pico-8 play session: no input (idle), after a click and taps of 🅾, ❎, 🅾+❎, 🅾 in the second before t = 0

[t = 1 s] idle ~1s (no d-pad/buttons)
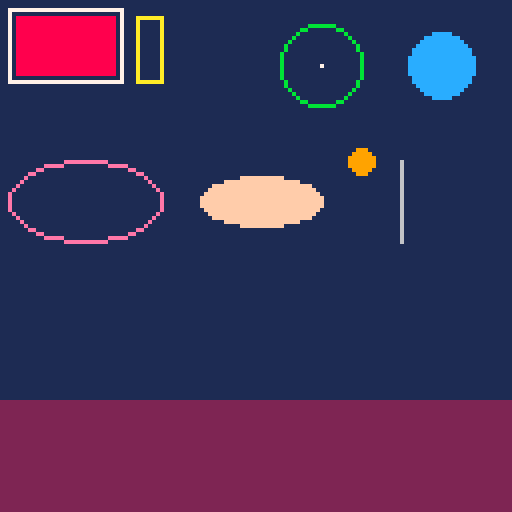

pico-8 cartridge
version 42
__lua__
-- rect/circ/oval outlines and fills
function _init()
 cls(1)
 rect(2,2,30,20,7)
 rectfill(4,4,28,18,8)
 rect(40,20,34,4,10) -- swapped corners
 circ(80,16,10,11)
 circfill(110,16,8,12)
 circ(80,16,0,7)  -- r=0 single dot
 circfill(90,40,3,9)
 oval(2,40,40,60,14)
 ovalfill(50,44,80,56,15)
 oval(100,40,100,60,6) -- degenerate vertical
 rectfill(0,100,127,127,2)
end
function _draw() end
